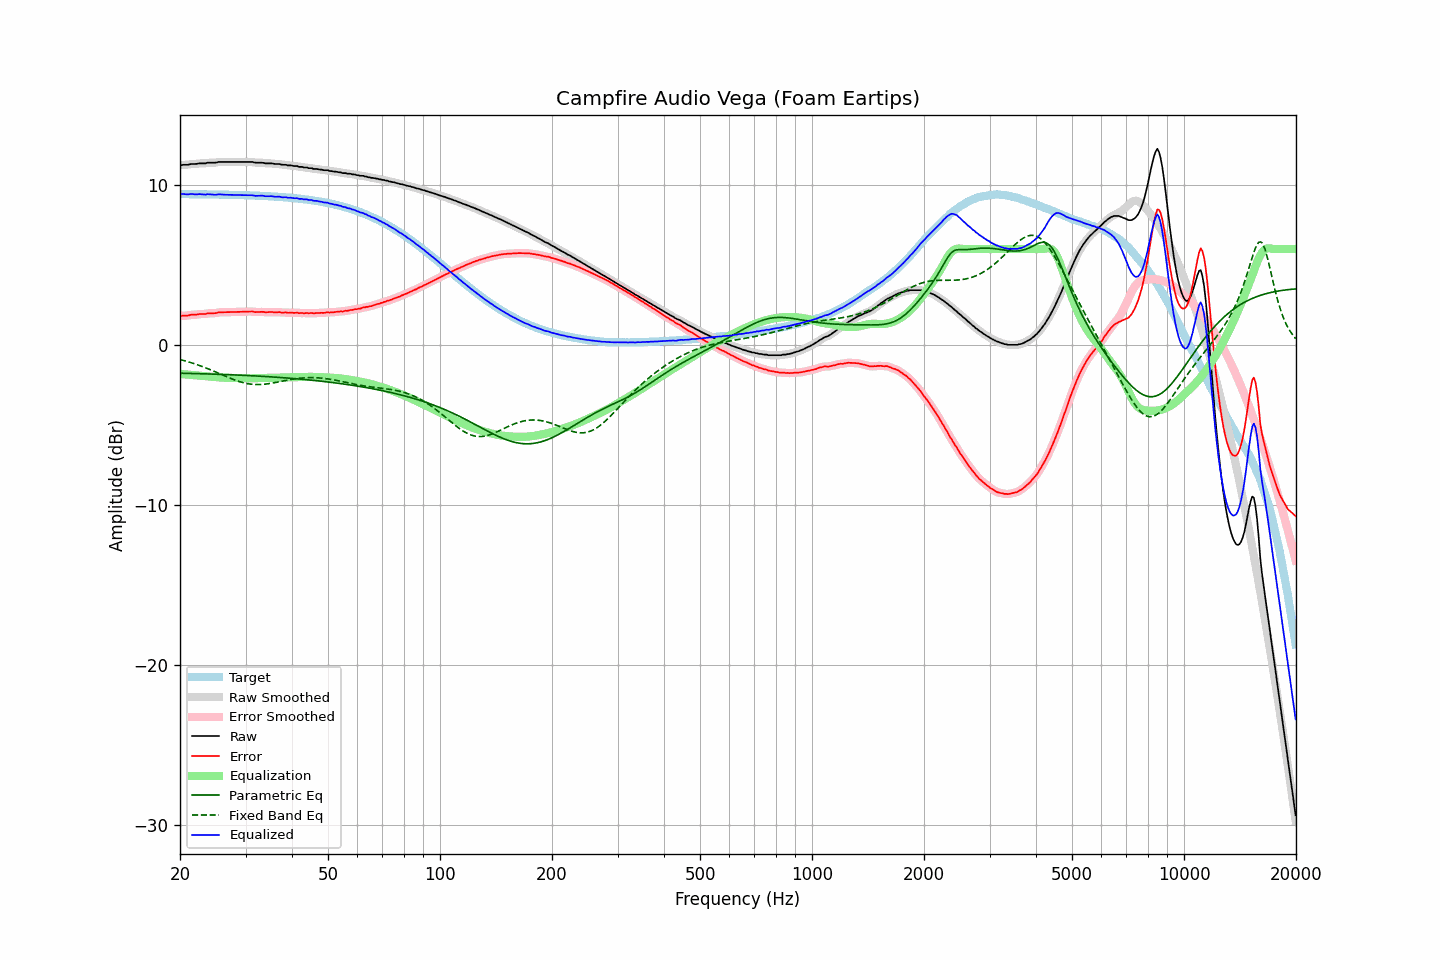

Values plotted in this chart, from the file beside it:
frequency, raw, error, smoothed, error_smoothed, equalization, parametric_eq, fixed_band_eq, equalized_raw, equalized_smoothed, target
20.00, 11.25, 1.81, 11.25, 1.82, -1.81, -1.76, -0.91, 9.44, 9.44, 9.44
20.20, 11.25, 1.81, 11.26, 1.82, -1.82, -1.77, -0.93, 9.43, 9.44, 9.44
20.40, 11.27, 1.84, 11.26, 1.83, -1.83, -1.77, -0.96, 9.44, 9.43, 9.44
20.61, 11.27, 1.84, 11.27, 1.83, -1.84, -1.77, -0.99, 9.43, 9.43, 9.43
20.81, 11.27, 1.84, 11.27, 1.84, -1.85, -1.77, -1.02, 9.42, 9.43, 9.43
21.02, 11.27, 1.84, 11.28, 1.85, -1.86, -1.78, -1.05, 9.42, 9.43, 9.43
21.23, 11.30, 1.87, 11.30, 1.87, -1.86, -1.78, -1.08, 9.44, 9.43, 9.43
21.44, 11.32, 1.89, 11.31, 1.88, -1.87, -1.78, -1.11, 9.45, 9.44, 9.43
21.66, 11.32, 1.89, 11.32, 1.89, -1.89, -1.78, -1.14, 9.43, 9.43, 9.43
21.87, 11.32, 1.89, 11.32, 1.89, -1.90, -1.79, -1.17, 9.42, 9.43, 9.43
22.09, 11.32, 1.89, 11.33, 1.90, -1.91, -1.79, -1.21, 9.42, 9.42, 9.43
22.31, 11.34, 1.91, 11.34, 1.91, -1.91, -1.79, -1.24, 9.43, 9.43, 9.43
22.54, 11.36, 1.93, 11.35, 1.93, -1.92, -1.79, -1.28, 9.44, 9.43, 9.43
22.76, 11.36, 1.94, 11.36, 1.94, -1.93, -1.80, -1.32, 9.43, 9.43, 9.42
22.99, 11.36, 1.94, 11.36, 1.94, -1.94, -1.80, -1.35, 9.42, 9.42, 9.42
23.22, 11.36, 1.94, 11.36, 1.94, -1.95, -1.80, -1.39, 9.41, 9.41, 9.42
23.45, 11.36, 1.94, 11.37, 1.95, -1.96, -1.81, -1.43, 9.40, 9.42, 9.42
23.69, 11.40, 1.98, 11.39, 1.97, -1.96, -1.81, -1.47, 9.44, 9.42, 9.42
23.92, 11.40, 1.98, 11.40, 1.98, -1.97, -1.81, -1.51, 9.43, 9.43, 9.42
24.16, 11.40, 1.98, 11.40, 1.99, -1.98, -1.82, -1.55, 9.42, 9.43, 9.42
24.40, 11.40, 1.99, 11.40, 1.98, -1.99, -1.82, -1.59, 9.41, 9.41, 9.41
24.65, 11.40, 1.99, 11.40, 1.99, -2.00, -1.82, -1.64, 9.40, 9.40, 9.41
24.89, 11.40, 1.99, 11.41, 2.00, -2.01, -1.83, -1.68, 9.39, 9.40, 9.41
25.14, 11.42, 2.01, 11.42, 2.01, -2.02, -1.83, -1.72, 9.40, 9.41, 9.41
25.39, 11.45, 2.04, 11.44, 2.03, -2.03, -1.83, -1.77, 9.43, 9.41, 9.41
25.65, 11.45, 2.04, 11.45, 2.04, -2.03, -1.84, -1.81, 9.42, 9.42, 9.41
25.91, 11.45, 2.05, 11.45, 2.05, -2.04, -1.84, -1.86, 9.41, 9.41, 9.40
26.16, 11.45, 2.05, 11.45, 2.05, -2.05, -1.84, -1.90, 9.40, 9.40, 9.40
26.43, 11.45, 2.05, 11.45, 2.05, -2.05, -1.85, -1.94, 9.40, 9.40, 9.40
26.69, 11.45, 2.05, 11.45, 2.05, -2.06, -1.85, -1.99, 9.40, 9.40, 9.40
26.96, 11.45, 2.05, 11.45, 2.05, -2.06, -1.86, -2.03, 9.39, 9.39, 9.40
27.23, 11.45, 2.06, 11.45, 2.06, -2.06, -1.86, -2.07, 9.39, 9.39, 9.39
27.50, 11.45, 2.06, 11.45, 2.06, -2.06, -1.86, -2.11, 9.39, 9.39, 9.39
27.77, 11.45, 2.06, 11.45, 2.06, -2.06, -1.87, -2.15, 9.39, 9.39, 9.39
28.05, 11.45, 2.06, 11.45, 2.06, -2.06, -1.87, -2.19, 9.39, 9.39, 9.39
28.33, 11.45, 2.07, 11.45, 2.07, -2.07, -1.88, -2.22, 9.38, 9.38, 9.38
28.62, 11.45, 2.07, 11.45, 2.07, -2.07, -1.88, -2.26, 9.38, 9.38, 9.38
28.90, 11.45, 2.07, 11.45, 2.07, -2.07, -1.89, -2.29, 9.38, 9.38, 9.38
29.19, 11.45, 2.07, 11.45, 2.07, -2.08, -1.89, -2.32, 9.38, 9.38, 9.38
29.48, 11.45, 2.08, 11.45, 2.08, -2.08, -1.89, -2.35, 9.37, 9.37, 9.37
29.78, 11.45, 2.08, 11.45, 2.08, -2.08, -1.90, -2.38, 9.37, 9.37, 9.37
30.08, 11.45, 2.08, 11.45, 2.08, -2.09, -1.90, -2.40, 9.36, 9.36, 9.37
30.38, 11.45, 2.09, 11.45, 2.09, -2.09, -1.91, -2.42, 9.36, 9.36, 9.36
30.68, 11.45, 2.09, 11.45, 2.09, -2.09, -1.91, -2.43, 9.36, 9.37, 9.36
30.99, 11.45, 2.09, 11.45, 2.10, -2.08, -1.92, -2.45, 9.37, 9.37, 9.36
31.30, 11.45, 2.10, 11.44, 2.09, -2.08, -1.92, -2.46, 9.37, 9.36, 9.35
31.61, 11.42, 2.07, 11.42, 2.08, -2.08, -1.93, -2.47, 9.34, 9.34, 9.35
31.93, 11.40, 2.06, 11.41, 2.06, -2.08, -1.94, -2.47, 9.33, 9.33, 9.34
32.24, 11.40, 2.06, 11.40, 2.06, -2.07, -1.94, -2.48, 9.33, 9.33, 9.34
32.57, 11.40, 2.07, 11.40, 2.06, -2.07, -1.95, -2.48, 9.33, 9.33, 9.34
32.89, 11.40, 2.07, 11.40, 2.07, -2.06, -1.95, -2.47, 9.34, 9.34, 9.33
33.22, 11.40, 2.07, 11.40, 2.07, -2.06, -1.96, -2.47, 9.34, 9.34, 9.33
33.55, 11.39, 2.07, 11.38, 2.06, -2.06, -1.96, -2.46, 9.33, 9.32, 9.32
33.89, 11.36, 2.04, 11.37, 2.05, -2.06, -1.97, -2.45, 9.30, 9.31, 9.32
34.23, 11.36, 2.05, 11.36, 2.05, -2.06, -1.98, -2.44, 9.30, 9.30, 9.31
34.57, 11.36, 2.06, 11.36, 2.05, -2.06, -1.98, -2.42, 9.30, 9.30, 9.31
34.92, 11.36, 2.06, 11.36, 2.06, -2.06, -1.99, -2.41, 9.31, 9.31, 9.30
35.27, 11.36, 2.07, 11.35, 2.06, -2.05, -2.00, -2.39, 9.31, 9.30, 9.29
35.62, 11.34, 2.05, 11.34, 2.05, -2.05, -2.00, -2.37, 9.29, 9.29, 9.29
35.97, 11.32, 2.04, 11.33, 2.05, -2.05, -2.01, -2.35, 9.27, 9.28, 9.28
... 635 more rows
